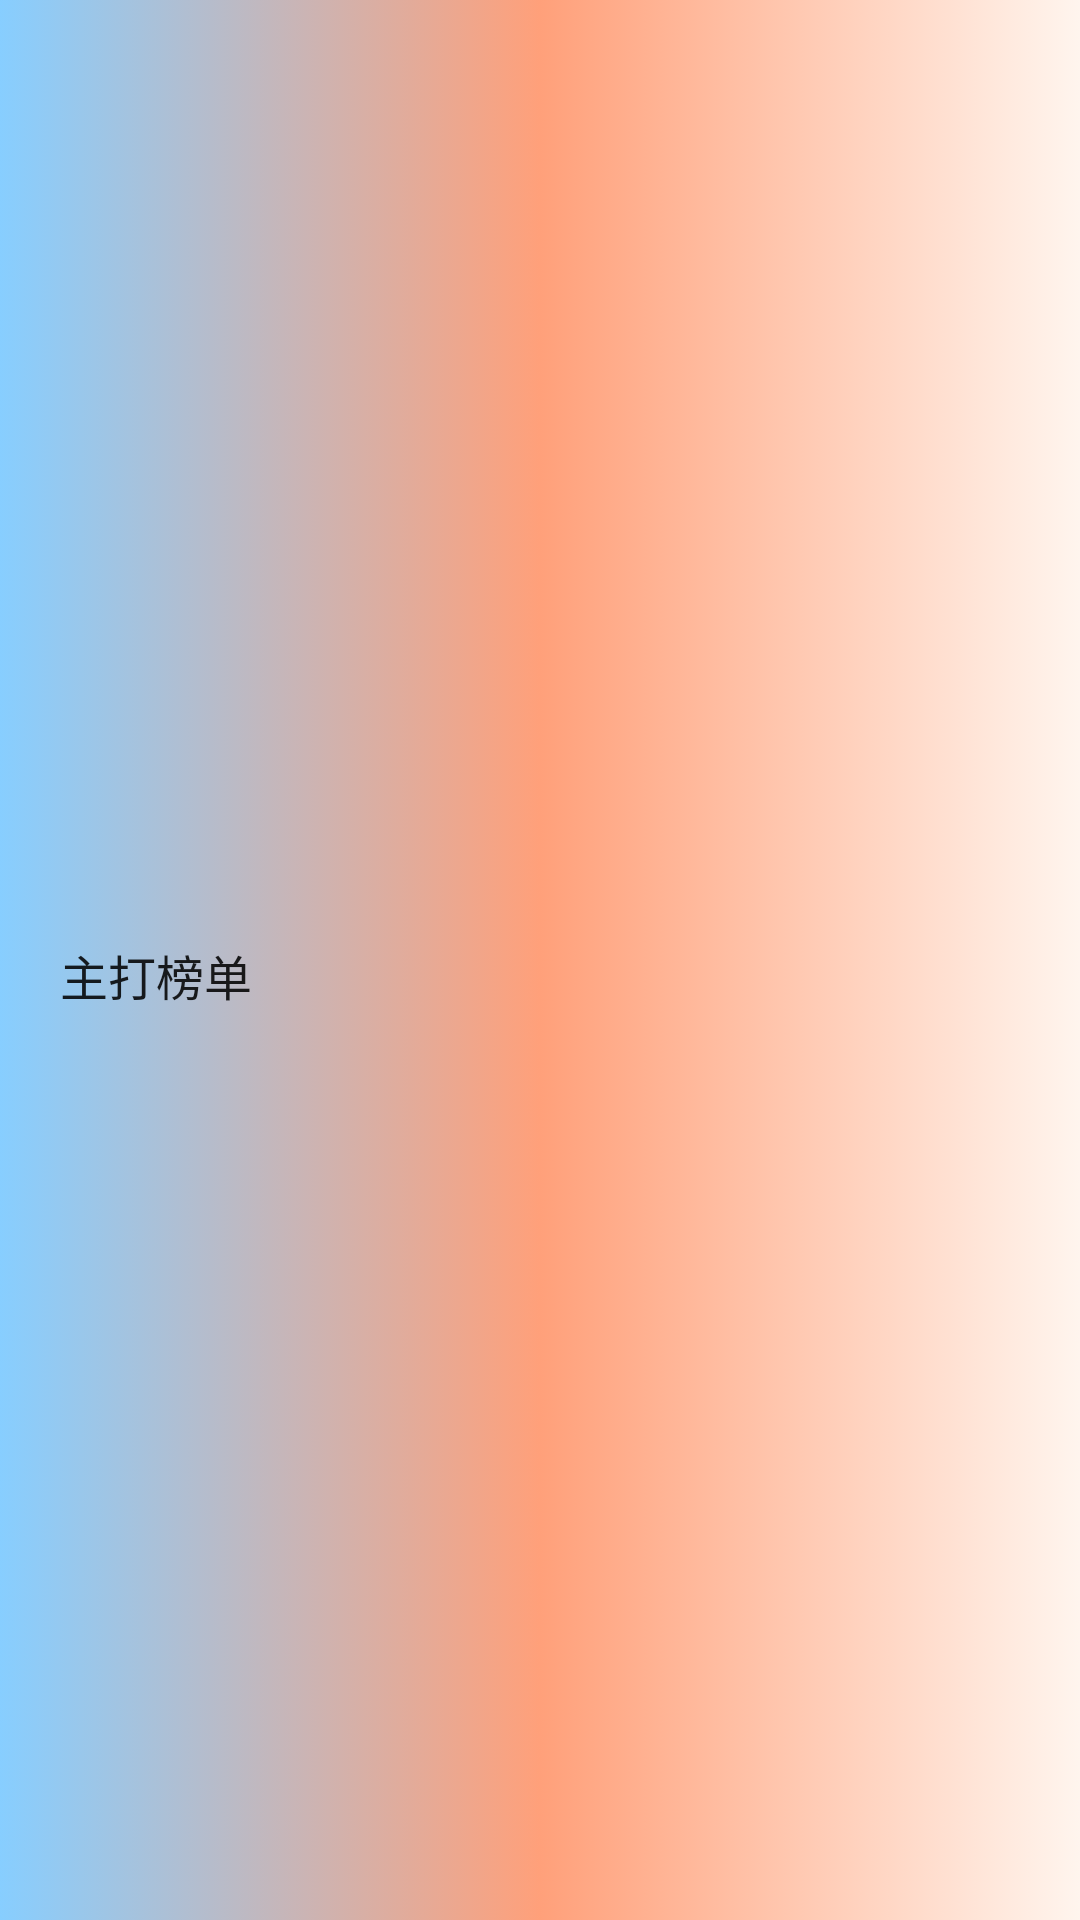

Write the Android layout XML for this screen, with the resource values it uses.
<!-- AndroidManifest.xml: application theme AppTheme -->
<!-- res/layout/view_holder_sheet_profile.xml -->
<?xml version="1.0" encoding="utf-8"?>
<LinearLayout xmlns:android="http://schemas.android.com/apk/res/android"
    android:layout_width="match_parent"
    android:layout_height="wrap_content"
    android:gravity="center_vertical"
    android:orientation="horizontal"
    android:background="@drawable/profile_bg"
    android:paddingLeft="10dp"
    android:paddingRight="10dp"
    android:paddingTop="10dp">

    <ImageView
        android:layout_width="5dp"
        android:layout_height="30dp"
        android:contentDescription="@null"
        android:src="@drawable/ic_online_music_list_profile_headline" />

    <TextView
        android:id="@+id/tv_profile"
        style="@style/AppTheme.Text"
        android:layout_width="wrap_content"
        android:layout_height="wrap_content"
        android:layout_marginLeft="5dp"
        android:text="主打榜单"
        android:textSize="16sp" />
</LinearLayout>
<!-- resources referenced by this layout -->
<resources>
  <!-- drawable profile_bg (drawable) -->
  <?xml version="1.0" encoding="utf-8"?>
  <selector xmlns:android="http://schemas.android.com/apk/res/android">
  <item android:drawable="@drawable/header_bg"/>
  </selector>
  <style name="AppTheme.Text" parent="TextAppearance.AppCompat" />
  <style name="AppTheme" parent="Theme.AppCompat.Light.NoActionBar">
          
          <item name="colorPrimary">@color/blue</item>
          <item name="colorPrimaryDark">@color/colorbar</item>
          <item name="colorAccent">@color/colorAccent</item>
      </style>
  <!-- drawable header_bg (drawable) -->
  <?xml version="1.0" encoding="utf-8"?>
  <shape xmlns:android="http://schemas.android.com/apk/res/android">
      <gradient
          android:endColor="#FFF5EE"
          android:startColor="#87CEFF"
          android:centerColor="	#FFA07A"/>
  </shape>
  <color name="blue">#00F5FF</color>
  <color name="colorbar">#00F5FF</color>
  <color name="colorAccent">#00F5FF</color>
</resources>
